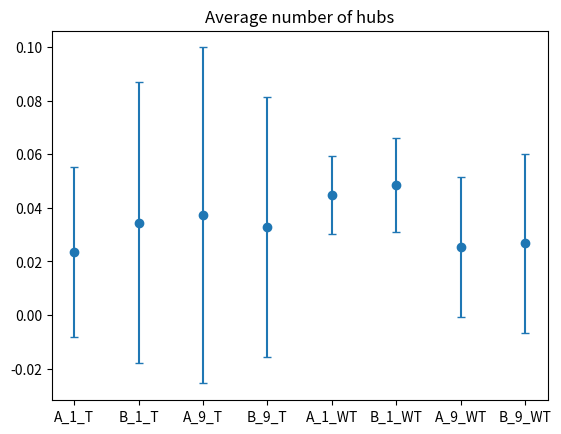
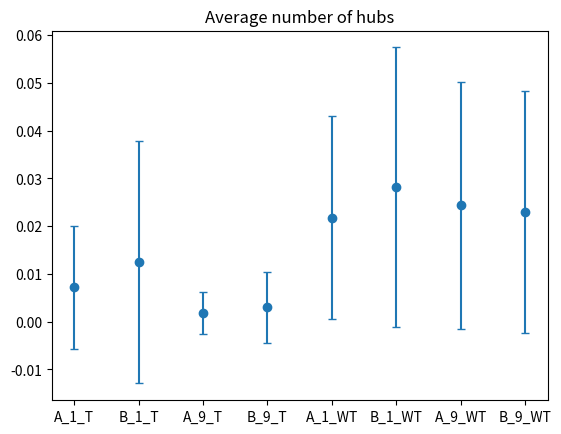
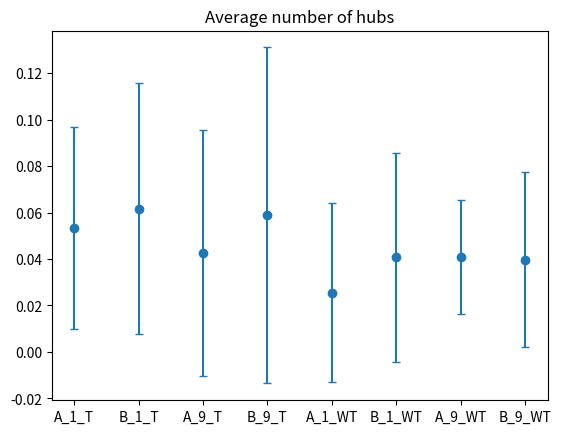

Write the Python code that produced these figures, in order.
# -*- coding: utf-8 -*-
"""
Created on Tue Feb 25 10:53:07 2020

@author: Veronica Porubsky
"""
import numpy as np
import matplotlib.pyplot as plt

plt.figure(1)
labels = ['A_1_T','B_1_T', 'A_9_T', 'B_9_T', 'A_1_WT','B_1_WT', 'A_9_WT', 'B_9_WT']
avg_num_hubs_thresh_0_5 = [0.023682117,0.034434805,0.037148677,0.032969572,0.044747483,0.048486926,0.02524524,0.026795227]
stdev_num_hubs_thresh_0_5 = [0.031707698,0.052467903,0.062694407,0.048519067,0.014675611,0.0174796,0.026145574,0.033336737]

plt.errorbar(labels, avg_num_hubs_thresh_0_5, stdev_num_hubs_thresh_0_5, linestyle='None',capsize=3, marker='o')
plt.title('Average number of hubs')
plt.savefig('avg_num_hubs_thresh_0_5.png', dpi = 300)

#%% threshold 0.7
plt.figure(2)
labels = ['A_1_T','B_1_T', 'A_9_T', 'B_9_T', 'A_1_WT','B_1_WT', 'A_9_WT', 'B_9_WT']
avg_num_hubs_thresh_0_7 = [0.00716894,0.012459945,0.001811594,0.003019324,0.021783969,0.028101173,0.024350443,0.022941992]
stdev_num_hubs_thresh_0_7 = [0.012856184,0.025403542,0.004437481,0.007395802,0.02121924,0.029309013,0.025809272,0.025254601]

plt.errorbar(labels, avg_num_hubs_thresh_0_7, stdev_num_hubs_thresh_0_7, linestyle='None',capsize=3, marker='o')
plt.title('Average number of hubs')
plt.savefig('avg_num_hubs_thresh_0_7.png', dpi = 300)

#%% threshold 0.3
plt.figure(3)
labels = ['A_1_T','B_1_T', 'A_9_T', 'B_9_T', 'A_1_WT','B_1_WT', 'A_9_WT', 'B_9_WT']
avg_num_hubs_thresh_0_3 = [0.05343062,0.061717017,0.042715117,0.058761794,0.025588026,0.04068854,0.040793641,0.039795569]
stdev_num_hubs_thresh_0_3 = [0.0436411,0.05406801,0.052992619,0.072352146,0.038624336,0.045019779,0.024670324,0.037659867]

plt.errorbar(labels, avg_num_hubs_thresh_0_3, stdev_num_hubs_thresh_0_3, linestyle='None',capsize=3, marker='o')
plt.title('Average number of hubs')
plt.savefig('avg_num_hubs_thresh_0_3.png', dpi = 300)